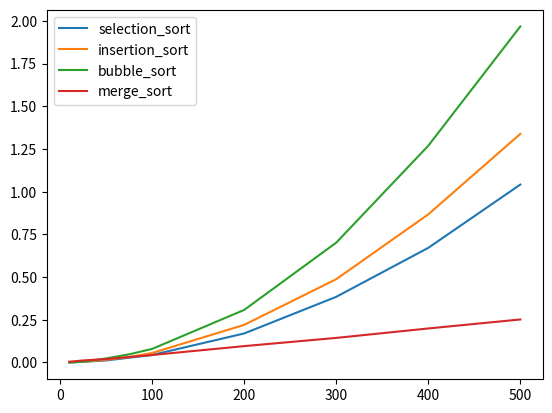

Recreate this plot in Python.
import time
from timeit import *

import numpy as np


def selection_sort(l):
    N = len(l)
    for i in range(N):
        # Find the minimum element in l[i:]
        min_index = i
        for j in range(i+1, N):
            if l[j] < l[min_index]:
                min_index = j
        # Exchange a[i] with smallest entry in a[i+1...N).
        l[i], l[min_index] = l[min_index], l[i]
    assert((l == sorted(l)).all())


def insertion_sort(l):
    N = len(l)
    for i in range(1,N):
        # insert l[i] in correct position of l[:i] (already sorted)
        for j in range(i, 0, -1):
            if l[j] < l[j-1]:
                l[j], l[j-1] = l[j-1], l[j]
            else: break
    assert((l == sorted(l)).all())


def bubble_sort(l):
    N = len(l)
    for i in range(N):
        for j in range(N-1, i, -1):
            if l[j] < l[j-1]:
                l[j], l[j-1] = l[j-1], l[j]
    assert((l == sorted(l)).all())


def merge(l1, l2, l):
    n1 = len(l1)
    n2 = len(l2)
    i = i1 = i2 = 0
    while i1 < n1 and i2 < n2:
        if l1[i1] < l2[i2]:
            l[i] = l1[i1]
            i, i1 = i+1, i1+1
        elif l1[i1] > l2[i2]:
            l[i] = l2[i2]
            i, i2 = i+1, i2+1
        else:
            l[i], l[i+1] = l1[i1], l2[i2]
            i, i1, i2 = i+2, i1+1, i2+1
    while i1 < n1:
        l[i] = l1[i1]
        i, i1 = i+1, i1+1
    while i2 < n2:
        l[i] = l2[i2]
        i, i2 = i+1, i2+1
    return

def merge_sort(l):
    global aux
    N = len(l)
    if N == 1: return
    l1 = l[:N//2]    # NOTE: numpy slices 
    l2 = l[N//2:]    # are views not copies
    merge_sort(l1)
    merge_sort(l2)
    merge(l1, l2, aux)
    l[:] = aux[:N]
    assert((l == sorted(l)).all())    


if __name__ == '__main__':
    rng = np.random.default_rng()

    algorithms = (selection_sort, insertion_sort, bubble_sort, merge_sort,)
    sizes = (10, 25, 50, 75, 100, 200, 300, 400, 500)
    timing = np.empty((len(sizes), 1+len(algorithms)))
    aux = np.empty((max(sizes),))
    for i, N in enumerate(sizes):
        timing[i,0] = N
        for j, f in enumerate(algorithms):
            timing[i,j+1] = timeit(stmt="A = rng.uniform(-1e6, 1e6, N); f(A)", timer=time.process_time, number=100, globals=globals())

    import matplotlib as mpl
    import matplotlib.pyplot as plt

    # repeat <x, y, optional style> 3-tuple as reqd. before kwargs
    plt.plot(timing[:,0], timing[:,1:5], label=[f.__name__ for f in algorithms])
    plt.legend()
    plt.show()
